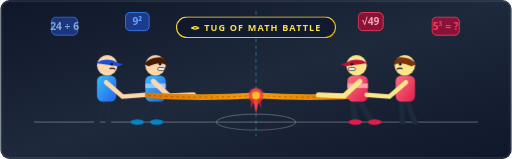
t = 0.00 s
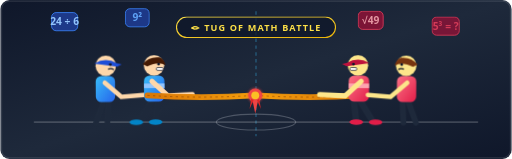
t = 1.20 s
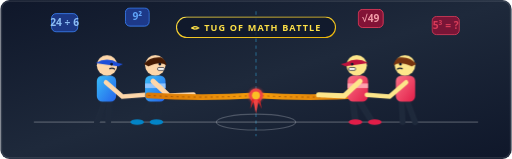
t = 1.48 s
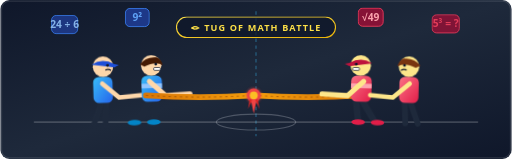
t = 1.75 s
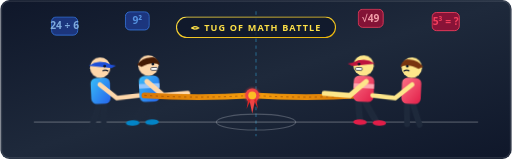
t = 2.30 s
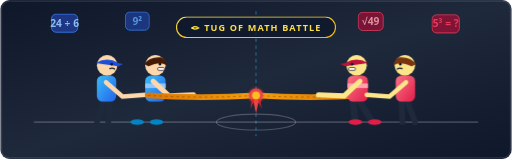
t = 2.85 s

The animated SVG that drew these frames (rendered in a browser with its animation timeline set to each time). Animation: 5 CSS @keyframes rules; one cycle of 3.40 s, repeats indefinitely.

<svg xmlns="http://www.w3.org/2000/svg" viewBox="0 0 900 280" width="100%" height="280">
  <defs>
    <linearGradient id="bgGrad" x1="0%" y1="0%" x2="100%" y2="100%">
      <stop offset="0%" stop-color="#0f172a" />
      <stop offset="50%" stop-color="#1e293b" />
      <stop offset="100%" stop-color="#0f172a" />
    </linearGradient>
    <linearGradient id="blueGrad" x1="0%" y1="0%" x2="100%" y2="100%">
      <stop offset="0%" stop-color="#38bdf8" />
      <stop offset="100%" stop-color="#2563eb" />
    </linearGradient>
    <linearGradient id="redGrad" x1="0%" y1="0%" x2="100%" y2="100%">
      <stop offset="0%" stop-color="#fb7185" />
      <stop offset="100%" stop-color="#e11d48" />
    </linearGradient>
    <linearGradient id="goldGrad" x1="0%" y1="0%" x2="100%" y2="100%">
      <stop offset="0%" stop-color="#fde047" />
      <stop offset="100%" stop-color="#eab308" />
    </linearGradient>
    <linearGradient id="ropeGrad" x1="0%" y1="0%" x2="100%" y2="0%">
      <stop offset="0%" stop-color="#d97706" />
      <stop offset="50%" stop-color="#f59e0b" />
      <stop offset="100%" stop-color="#d97706" />
    </linearGradient>
    <filter id="glow" x="-20%" y="-20%" width="140%" height="140%">
      <feGaussianBlur stdDeviation="3" result="blur" />
      <feComposite in="SourceGraphic" in2="blur" operator="over" />
    </filter>
  </defs>

  <style>
    @keyframes heaveLeft {
      0%, 100% { transform: translate(0, 0) rotate(0deg); }
      50% { transform: translate(-10px, 3px) rotate(-3deg); }
    }
    @keyframes heaveRight {
      0%, 100% { transform: translate(0, 0) rotate(0deg); }
      50% { transform: translate(10px, 3px) rotate(3deg); }
    }
    @keyframes ropeSway {
      0%, 100% { transform: translateX(0); }
      50% { transform: translateX(-8px); }
    }
    @keyframes floatMath {
      0%, 100% { transform: translateY(0); opacity: 0.85; }
      50% { transform: translateY(-8px); opacity: 1; }
    }
    @keyframes pulseGlow {
      0%, 100% { opacity: 0.4; }
      50% { opacity: 0.85; }
    }
    .team-left { animation: heaveLeft 1.4s ease-in-out infinite; transform-origin: 220px 210px; }
    .team-right { animation: heaveRight 1.4s ease-in-out infinite; transform-origin: 680px 210px; }
    .rope-group { animation: ropeSway 1.4s ease-in-out infinite; }
    .math-symbol { animation: floatMath 2.2s ease-in-out infinite; font-family: 'Segoe UI', system-ui, sans-serif; font-weight: 900; }
    .center-glow { animation: pulseGlow 2s ease-in-out infinite; }
  </style>

  <!-- Stadium Background -->
  <rect width="900" height="280" rx="16" fill="url(#bgGrad)" />
  <rect x="2" y="2" width="896" height="276" rx="14" fill="none" stroke="rgba(255,255,255,0.12)" stroke-width="2" />

  <!-- Center Dividing Axis -->
  <line x1="450" y1="20" x2="450" y2="240" stroke="#38bdf8" stroke-width="2" stroke-dasharray="6,6" opacity="0.4" />
  <ellipse cx="450" cy="215" rx="70" ry="14" fill="none" stroke="#e2e8f0" stroke-width="2" opacity="0.25" />

  <!-- Ground Platform -->
  <line x1="60" y1="215" x2="840" y2="215" stroke="rgba(255,255,255,0.18)" stroke-width="3" stroke-linecap="round" />

  <!-- Floating Math Badges in Sky -->
  <g class="math-symbol" style="animation-delay: 0s;">
    <rect x="90" y="30" width="46" height="32" rx="8" fill="#1e3a8a" stroke="#3b82f6" stroke-width="1.5" />
    <text x="113" y="52" fill="#93c5fd" font-size="18" text-anchor="middle">24 ÷ 6</text>
  </g>
  <g class="math-symbol" style="animation-delay: 0.4s;">
    <rect x="220" y="22" width="42" height="32" rx="8" fill="#1e3a8a" stroke="#3b82f6" stroke-width="1.5" />
    <text x="241" y="44" fill="#60a5fa" font-size="18" text-anchor="middle">9²</text>
  </g>
  <g class="math-symbol" style="animation-delay: 0.8s;">
    <rect x="630" y="22" width="44" height="32" rx="8" fill="#881337" stroke="#f43f5e" stroke-width="1.5" />
    <text x="652" y="44" fill="#fda4af" font-size="18" text-anchor="middle">√49</text>
  </g>
  <g class="math-symbol" style="animation-delay: 1.2s;">
    <rect x="760" y="30" width="48" height="32" rx="8" fill="#881337" stroke="#f43f5e" stroke-width="1.5" />
    <text x="784" y="52" fill="#f43f5e" font-size="18" text-anchor="middle">5³ = ?</text>
  </g>

  <!-- Animated Tug of War Characters -->

  <!-- TEAM BLUE (LEFT) -->
  <g class="team-left">
    <!-- Boy 1 Back -->
    <g transform="translate(140, 95)">
      <!-- Body leaning back -->
      <line x1="30" y1="120" x2="45" y2="80" stroke="#1e293b" stroke-width="10" stroke-linecap="round" />
      <line x1="50" y1="120" x2="52" y2="80" stroke="#1e293b" stroke-width="10" stroke-linecap="round" />
      <rect x="30" y="38" width="34" height="46" rx="10" fill="url(#blueGrad)" />
      <!-- Head -->
      <circle cx="48" cy="20" r="18" fill="#fed7aa" />
      <!-- Cap -->
      <path d="M 28 16 Q 48 4 68 16 L 76 18 L 68 22 Z" fill="#1d4ed8" />
      <!-- Face -->
      <circle cx="56" cy="18" r="2.5" fill="#0f172a" />
      <path d="M 52 26 Q 58 24 62 27" stroke="#0f172a" stroke-width="2" fill="none" />
      <!-- Arms pulling rope -->
      <path d="M 46 50 L 75 75 L 115 72" stroke="#fed7aa" stroke-width="8" stroke-linecap="round" fill="none" />
    </g>

    <!-- Boy 2 Front (Anchor) -->
    <g transform="translate(225, 95)">
      <!-- Legs digging into ground -->
      <line x1="20" y1="120" x2="45" y2="80" stroke="#1e293b" stroke-width="11" stroke-linecap="round" />
      <line x1="50" y1="120" x2="55" y2="80" stroke="#1e293b" stroke-width="11" stroke-linecap="round" />
      <!-- Shoes -->
      <ellipse cx="16" cy="120" rx="12" ry="5" fill="#0284c7" />
      <ellipse cx="50" cy="120" rx="12" ry="5" fill="#0284c7" />
      <rect x="30" y="38" width="36" height="46" rx="10" fill="url(#blueGrad)" />
      <rect x="30" y="52" width="36" height="8" fill="#93c5fd" />
      <!-- Head -->
      <circle cx="48" cy="20" r="18" fill="#fed7aa" />
      <!-- Hair -->
      <path d="M 28 18 Q 38 4 58 6 Q 66 10 68 20 Q 56 12 36 22 Z" fill="#451a03" />
      <!-- Determined Gritted Face -->
      <circle cx="56" cy="18" r="2.5" fill="#0f172a" />
      <rect x="52" y="24" width="12" height="5" rx="2" fill="#ffffff" stroke="#0f172a" stroke-width="1.2" />
      <!-- Arms gripping rope -->
      <path d="M 44 48 L 72 74 L 115 72" stroke="#fed7aa" stroke-width="9" stroke-linecap="round" fill="none" />
    </g>
  </g>

  <!-- ROPE AND CENTER RIBBON -->
  <g class="rope-group">
    <!-- Rope -->
    <path d="M 260 168 Q 355 174 450 168 Q 545 174 640 168" stroke="url(#ropeGrad)" stroke-width="10" stroke-linecap="round" fill="none" />
    <path d="M 260 168 Q 355 174 450 168 Q 545 174 640 168" stroke="#78350f" stroke-width="1.5" stroke-dasharray="4,6" fill="none" opacity="0.6" />

    <!-- Center Red Victory Ribbon Marker -->
    <g transform="translate(450, 168)">
      <circle cx="0" cy="0" r="12" fill="#ef4444" filter="url(#glow)" />
      <circle cx="0" cy="0" r="7" fill="#fbbf24" />
      <!-- Ribbon Tails -->
      <polygon points="-5,8 0,32 5,8" fill="#ef4444" />
      <polygon points="-7,6 -10,24 -3,8" fill="#dc2626" />
      <polygon points="7,6 10,24 3,8" fill="#dc2626" />
    </g>
  </g>

  <!-- TEAM RED (RIGHT) -->
  <g class="team-right">
    <!-- Boy 2 Front (Anchor) -->
    <g transform="translate(605, 95)">
      <!-- Legs digging into ground -->
      <line x1="50" y1="120" x2="25" y2="80" stroke="#1e293b" stroke-width="11" stroke-linecap="round" />
      <line x1="20" y1="120" x2="15" y2="80" stroke="#1e293b" stroke-width="11" stroke-linecap="round" />
      <!-- Shoes -->
      <ellipse cx="54" cy="120" rx="12" ry="5" fill="#e11d48" />
      <ellipse cx="20" cy="120" rx="12" ry="5" fill="#e11d48" />
      <rect x="6" y="38" width="36" height="46" rx="10" fill="url(#redGrad)" />
      <rect x="6" y="52" width="36" height="8" fill="#fda4af" />
      <!-- Head -->
      <circle cx="22" cy="20" r="18" fill="#fde68a" />
      <!-- Hair/Cap -->
      <path d="M 42 16 Q 22 4 2 16 L -6 18 L 2 22 Z" fill="#be123c" />
      <!-- Determined Face -->
      <circle cx="14" cy="18" r="2.5" fill="#0f172a" />
      <rect x="8" y="24" width="12" height="5" rx="2" fill="#ffffff" stroke="#0f172a" stroke-width="1.2" />
      <!-- Arms gripping rope -->
      <path d="M 28 48 L 0 74 L -45 72" stroke="#fde68a" stroke-width="9" stroke-linecap="round" fill="none" />
    </g>

    <!-- Boy 1 Back -->
    <g transform="translate(690, 95)">
      <line x1="40" y1="120" x2="25" y2="80" stroke="#1e293b" stroke-width="10" stroke-linecap="round" />
      <line x1="18" y1="120" x2="16" y2="80" stroke="#1e293b" stroke-width="10" stroke-linecap="round" />
      <rect x="6" y="38" width="34" height="46" rx="10" fill="url(#redGrad)" />
      <!-- Head -->
      <circle cx="22" cy="20" r="18" fill="#fde68a" />
      <!-- Hair -->
      <path d="M 42 18 Q 32 4 12 6 Q 4 10 2 20 Q 14 12 34 22 Z" fill="#78350f" />
      <!-- Face -->
      <circle cx="14" cy="18" r="2.5" fill="#0f172a" />
      <path d="M 18 26 Q 12 24 8 27" stroke="#0f172a" stroke-width="2" fill="none" />
      <!-- Arms -->
      <path d="M 24 50 L -5 75 L -45 72" stroke="#fde68a" stroke-width="8" stroke-linecap="round" fill="none" />
    </g>
  </g>

  <!-- Title Badge in Center -->
  <g transform="translate(450, 48)">
    <rect x="-140" y="-18" width="280" height="36" rx="18" fill="rgba(15, 23, 42, 0.75)" stroke="url(#goldGrad)" stroke-width="2" />
    <text x="0" y="6" fill="#fde047" font-family="'Segoe UI', system-ui, sans-serif" font-weight="900" font-size="16" text-anchor="middle" letter-spacing="2">🪢 TUG OF MATH BATTLE</text>
  </g>
</svg>
